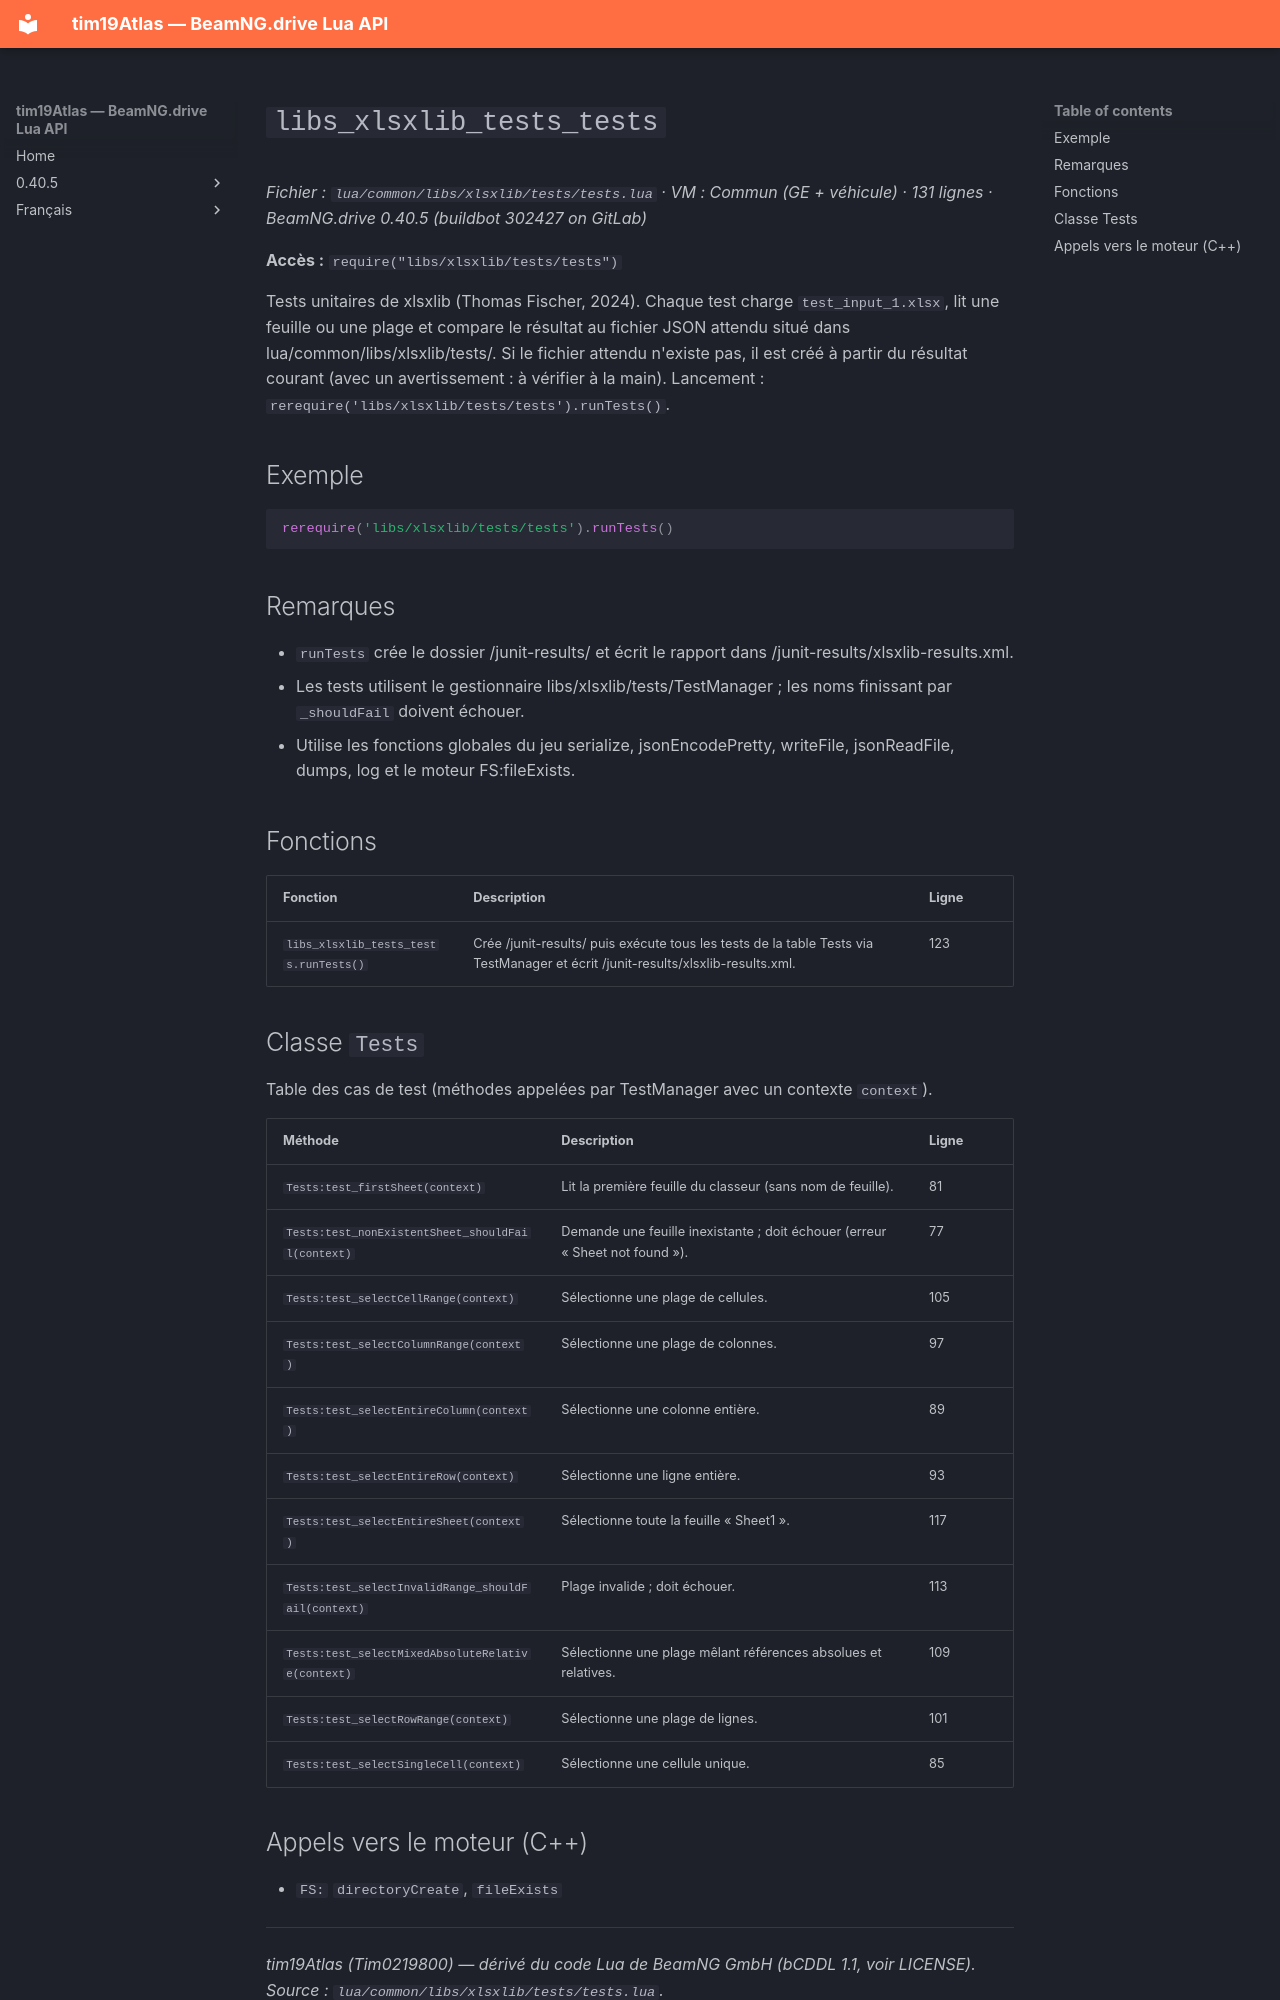

repository: Tim0219800/beamng-lua-atlas · page: fr/0.40.5/common/libs/xlsxlib/tests/tests.html · generator: mkdocs

# `libs_xlsxlib_tests_tests`

*Fichier : `lua/common/libs/xlsxlib/tests/tests.lua` · VM : Commun (GE + véhicule) · 131 lignes · BeamNG.drive 0.40.5 (buildbot 302427 on GitLab)*

**Accès :** `require("libs/xlsxlib/tests/tests")`

Tests unitaires de xlsxlib (Thomas Fischer, 2024). Chaque test charge `test_input_1.xlsx`, lit une feuille ou une plage et compare le résultat au fichier JSON attendu situé dans lua/common/libs/xlsxlib/tests/. Si le fichier attendu n'existe pas, il est créé à partir du résultat courant (avec un avertissement : à vérifier à la main). Lancement : `rerequire('libs/xlsxlib/tests/tests').runTests()`.

## Exemple

```lua
rerequire('libs/xlsxlib/tests/tests').runTests()
```

## Remarques

- `runTests` crée le dossier /junit-results/ et écrit le rapport dans /junit-results/xlsxlib-results.xml.
- Les tests utilisent le gestionnaire libs/xlsxlib/tests/TestManager ; les noms finissant par `_shouldFail` doivent échouer.
- Utilise les fonctions globales du jeu serialize, jsonEncodePretty, writeFile, jsonReadFile, dumps, log et le moteur FS:fileExists.

## Fonctions

| Fonction | Description | Ligne |
|---|---|---|
| `libs_xlsxlib_tests_tests.runTests()` | Crée /junit-results/ puis exécute tous les tests de la table Tests via TestManager et écrit /junit-results/xlsxlib-results.xml. | 123 |

## Classe `Tests`

Table des cas de test (méthodes appelées par TestManager avec un contexte `context`).

| Méthode | Description | Ligne |
|---|---|---|
| `Tests:test_firstSheet(context)` | Lit la première feuille du classeur (sans nom de feuille). | 81 |
| `Tests:test_nonExistentSheet_shouldFail(context)` | Demande une feuille inexistante ; doit échouer (erreur « Sheet not found »). | 77 |
| `Tests:test_selectCellRange(context)` | Sélectionne une plage de cellules. | 105 |
| `Tests:test_selectColumnRange(context)` | Sélectionne une plage de colonnes. | 97 |
| `Tests:test_selectEntireColumn(context)` | Sélectionne une colonne entière. | 89 |
| `Tests:test_selectEntireRow(context)` | Sélectionne une ligne entière. | 93 |
| `Tests:test_selectEntireSheet(context)` | Sélectionne toute la feuille « Sheet1 ». | 117 |
| `Tests:test_selectInvalidRange_shouldFail(context)` | Plage invalide ; doit échouer. | 113 |
| `Tests:test_selectMixedAbsoluteRelative(context)` | Sélectionne une plage mêlant références absolues et relatives. | 109 |
| `Tests:test_selectRowRange(context)` | Sélectionne une plage de lignes. | 101 |
| `Tests:test_selectSingleCell(context)` | Sélectionne une cellule unique. | 85 |
